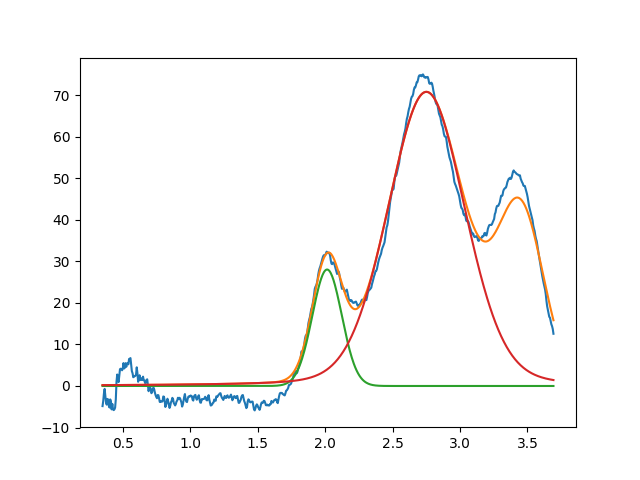

The table this chart was drawn from, first rows:
2.014563803789537921e+00, 2.803375377596691465e+01, 2.565409168396259321e-01, 9.999999999999998890e-01
2.750603272694732482e+00, 7.080723076166061958e+01, 6.729960788580701125e-01, 8.544295000021326913e-01
3.450000000000000622e+00, 3.999999999999999289e+01, 3.999999999999999667e-01, 9.999999999999998890e-01
